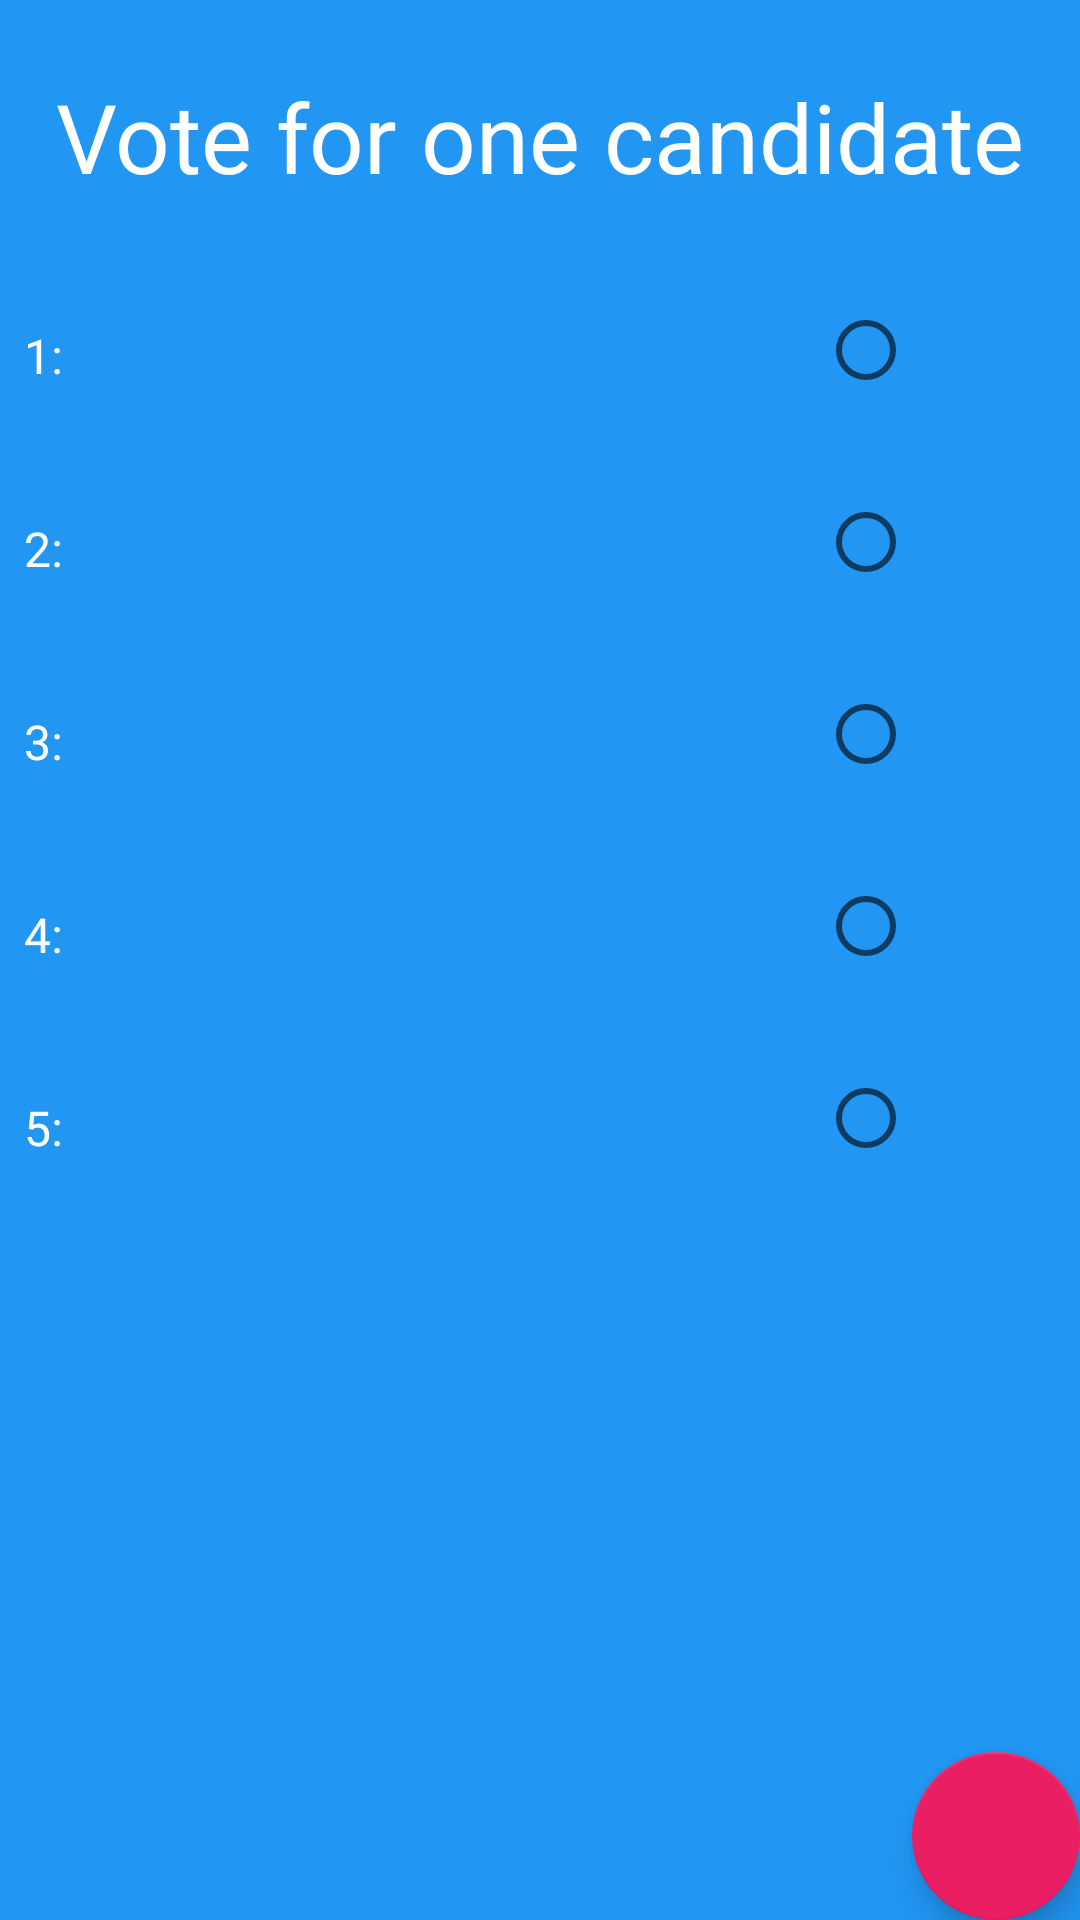

Reconstruct the res/layout file that produces this screen, plus the resources it refers to.
<!-- AndroidManifest.xml: application theme AppTheme -->
<!-- res/layout/activity_vote.xml -->
<?xml version="1.0" encoding="utf-8"?>
<android.support.design.widget.CoordinatorLayout xmlns:tools="http://schemas.android.com/tools"
    xmlns:app="http://schemas.android.com/apk/res-auto"
    xmlns:android="http://schemas.android.com/apk/res/android"
    android:id="@+id/main2"
    android:layout_width="match_parent"
    android:layout_height="match_parent">
    <ScrollView xmlns:android="http://schemas.android.com/apk/res/android"
        android:layout_width="match_parent"
        android:layout_height="match_parent"
        android:background="#2196F3">


    <RelativeLayout xmlns:android="http://schemas.android.com/apk/res/android"
        xmlns:tools="http://schemas.android.com/tools"
        android:layout_width="match_parent"
        android:layout_height="wrap_content">

        <TextView
            android:id="@+id/one"
            android:layout_width="wrap_content"
            android:layout_height="wrap_content"
            android:layout_centerHorizontal="true"
            android:layout_marginTop="24dp"
            android:text="@string/Voteforcand"
            android:textColor="#FFFFFF"
            android:textSize="32sp" />

        <LinearLayout
            android:id="@+id/two"
            android:layout_width="wrap_content"
            android:layout_height="wrap_content"
            android:layout_below="@+id/one"
            android:layout_marginLeft="8dp"
            android:layout_marginTop="32dp"
            android:orientation="horizontal">

            <TextView
                android:layout_width="wrap_content"
                android:layout_height="wrap_content"
                android:text="@string/one"
                android:textColor="#FFFFFF"
                android:textSize="16sp" />

            <TextView
                android:id="@+id/text1"
                android:layout_width="wrap_content"
                android:layout_height="wrap_content"
                android:layout_marginLeft="2dp"
                android:textAllCaps="true"
                android:textColor="#FFFFFF"
                android:textSize="24sp" />
        </LinearLayout>

        <LinearLayout
            android:id="@+id/three"
            android:layout_width="wrap_content"
            android:layout_height="wrap_content"
            android:layout_below="@+id/two"
            android:layout_marginLeft="8dp"
            android:layout_marginTop="32dp"
            android:orientation="horizontal">

            <TextView
                android:layout_width="wrap_content"
                android:layout_height="wrap_content"
                android:text="@string/two"
                android:textColor="#FFFFFF"
                android:textSize="16sp" />

            <TextView
                android:id="@+id/text2"
                android:layout_width="wrap_content"
                android:layout_height="wrap_content"
                android:layout_marginLeft="2dp"
                android:textAllCaps="true"
                android:textColor="#FFFFFF"
                android:textSize="24sp" />

        </LinearLayout>


        <LinearLayout
            android:id="@+id/four"
            android:layout_width="wrap_content"
            android:layout_height="wrap_content"
            android:layout_below="@+id/three"
            android:layout_marginLeft="8dp"
            android:layout_marginTop="32dp"
            android:orientation="horizontal">

            <TextView
                android:layout_width="wrap_content"
                android:layout_height="wrap_content"
                android:text="@string/three"
                android:textColor="#FFFFFF"
                android:textSize="16sp" />

            <TextView
                android:id="@+id/text3"
                android:layout_width="wrap_content"
                android:layout_height="wrap_content"
                android:layout_marginLeft="2dp"
                android:textAllCaps="true"
                android:textColor="#FFFFFF"
                android:textSize="24sp" />
        </LinearLayout>


        <LinearLayout
            android:id="@+id/five"
            android:layout_width="wrap_content"
            android:layout_height="wrap_content"
            android:layout_below="@+id/four"
            android:layout_marginLeft="8dp"
            android:layout_marginTop="32dp"
            android:orientation="horizontal">

            <TextView
                android:layout_width="wrap_content"
                android:layout_height="wrap_content"
                android:text="@string/four"
                android:textColor="#FFFFFF"
                android:textSize="16sp" />

            <TextView
                android:id="@+id/text4"
                android:layout_width="wrap_content"
                android:layout_height="wrap_content"
                android:layout_marginLeft="2dp"
                android:textAllCaps="true"
                android:textColor="#FFFFFF"
                android:textSize="24sp" />
        </LinearLayout>

        <LinearLayout
            android:id="@+id/linearLayout"
            android:layout_width="wrap_content"
            android:layout_height="wrap_content"
            android:layout_below="@+id/five"
            android:layout_marginLeft="8dp"
            android:layout_marginTop="32dp"
            android:orientation="horizontal">

            <TextView
                android:layout_width="wrap_content"
                android:layout_height="wrap_content"
                android:text="@string/five"
                android:textColor="#FFFFFF"
                android:textSize="16sp" />

            <TextView
                android:id="@+id/text5"
                android:layout_width="wrap_content"
                android:layout_height="wrap_content"
                android:layout_marginLeft="2dp"
                android:textAllCaps="true"
                android:textColor="#FFFFFF"
                android:textSize="24sp" />
        </LinearLayout>

        <RadioGroup
            android:layout_width="match_parent"
            android:layout_height="wrap_content"
            android:id="@+id/RadioGroup"
            android:layout_marginLeft="232dp"
            tools:ignore="UnusedAttribute"
            android:layout_alignParentBottom="true"
            android:layout_alignStart="@+id/one"
            android:layout_marginStart="254dp">

            <RadioButton
                android:id="@+id/radioButton1"
                android:layout_width="wrap_content"
                android:layout_height="wrap_content"
                android:layout_marginEnd="35dp"
                android:layout_marginRight="35dp"
                android:checked="false" />

            <RadioButton
                android:id="@+id/radioButton2"
                android:layout_width="wrap_content"
                android:layout_height="wrap_content"
                android:layout_alignLeft="@+id/radioButton1"
                android:layout_alignStart="@+id/radioButton1"
                android:layout_alignTop="@+id/three"
                android:layout_marginTop="32dp"

                android:checked="false" />

            <RadioButton
                android:id="@+id/radioButton3"
                android:layout_width="wrap_content"
                android:layout_height="wrap_content"
                android:layout_alignLeft="@+id/radioButton2"
                android:layout_alignStart="@+id/radioButton2"
                android:layout_alignTop="@+id/four"
                android:layout_marginTop="32dp"
                android:checked="false" />

            <RadioButton
                android:id="@+id/radioButton4"
                android:layout_width="wrap_content"
                android:layout_height="wrap_content"
                android:layout_alignLeft="@+id/radioButton3"
                android:layout_alignStart="@+id/radioButton3"
                android:layout_alignTop="@+id/five"
                android:layout_marginTop="32dp"
                android:checked="false" />

            <RadioButton
                android:id="@+id/radioButton5"
                android:layout_width="wrap_content"
                android:layout_height="wrap_content"
                android:layout_alignLeft="@+id/radioButton4"
                android:layout_alignStart="@+id/radioButton4"
                android:layout_alignTop="@+id/linearLayout"
                android:layout_marginTop="32dp"
                android:checked="false" />
        </RadioGroup>
    </RelativeLayout>
    </ScrollView>
    <android.support.design.widget.FloatingActionButton android:id="@+id/fab"
        android:layout_width="wrap_content" android:layout_height="wrap_content"
        android:layout_gravity="bottom|end" android:layout_margin="@dimen/fab_margin"
        app:backgroundTint="#E91E63"
        android:src="@drawable/done"
        tools:ignore="UnusedAttribute" />


</android.support.design.widget.CoordinatorLayout>
<!-- resources referenced by this layout -->
<resources>
  <string name="Voteforcand">Vote for one candidate</string>
  <string name="five">5:</string>
  <string name="four">4:</string>
  <string name="one">1:</string>
  <string name="three">3:</string>
  <string name="two">2:</string>
  <style name="AppTheme" parent="Theme.AppCompat.Light">
          <item name="colorPrimary">#2196F3</item>
          <item name="android:textColorPrimary">#FFFFFF</item>
          <item name="colorAccent">#BBDEFB</item>
      </style>
</resources>
